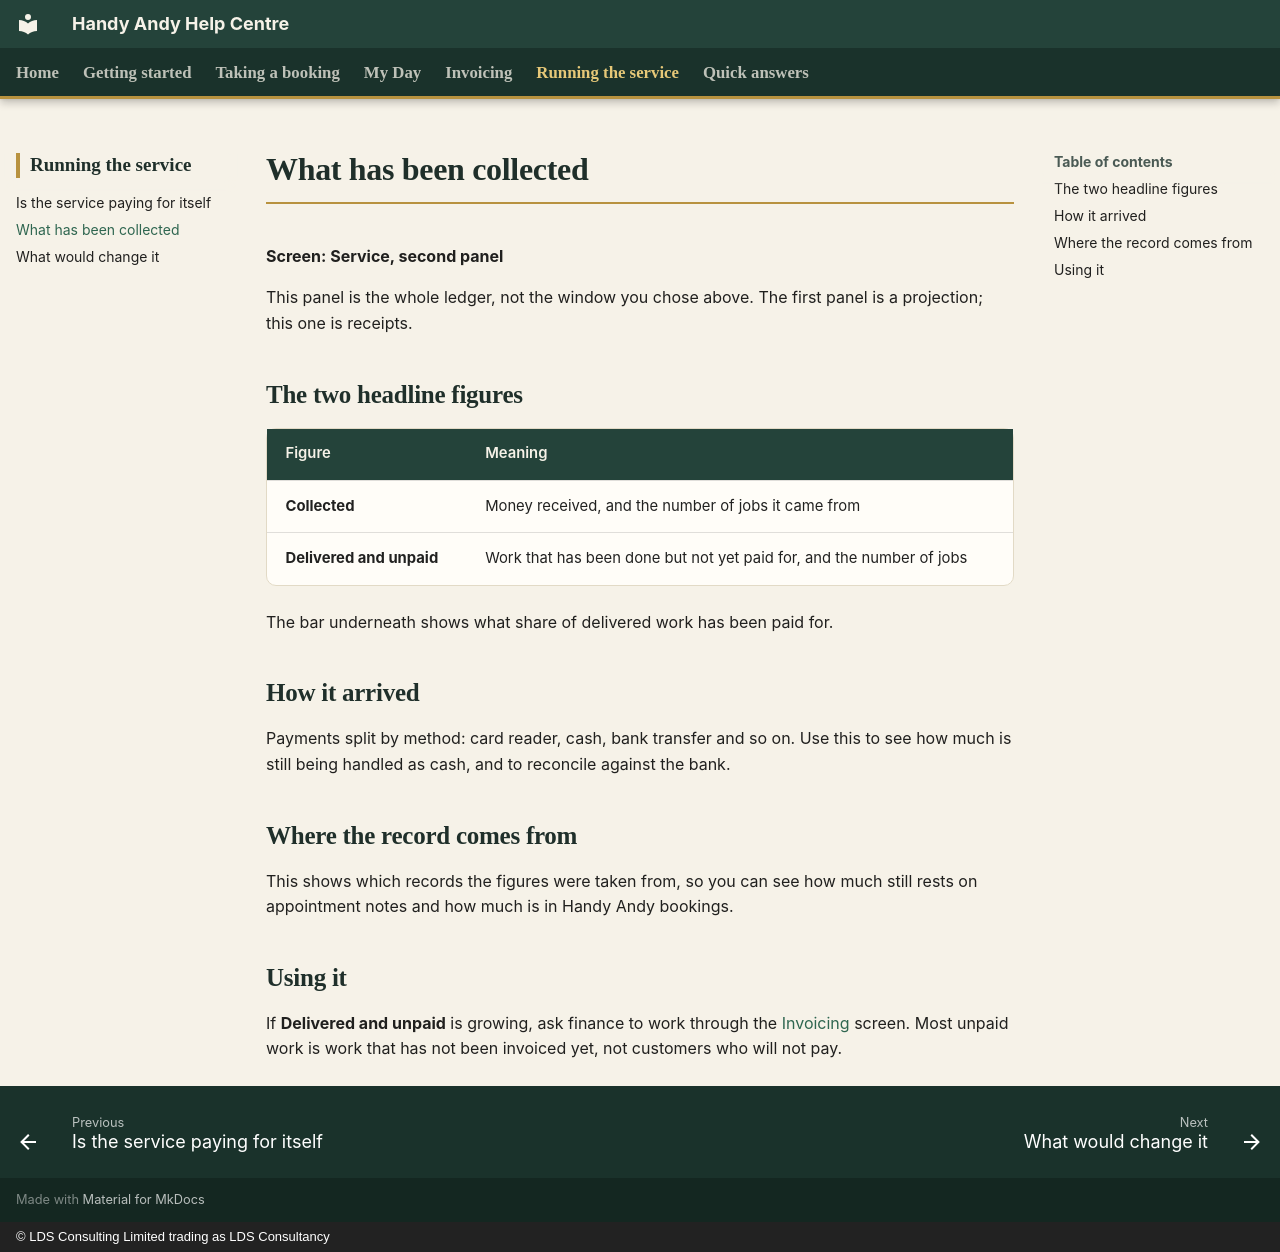

repository: CFLLDS/handyandy-help · page: service/collected/index.html · generator: mkdocs · copyright: © LDS Consulting Limited trading as LDS Consultancy

# What has been collected

**Screen: Service, second panel**

This panel is the whole ledger, not the window you chose above. The first panel is a projection; this one is receipts.

## The two headline figures

| Figure | Meaning |
|---|---|
| **Collected** | Money received, and the number of jobs it came from |
| **Delivered and unpaid** | Work that has been done but not yet paid for, and the number of jobs |

The bar underneath shows what share of delivered work has been paid for.

## How it arrived

Payments split by method: card reader, cash, bank transfer and so on. Use this to see how much is still being handled as cash, and to reconcile against the bank.

## Where the record comes from

This shows which records the figures were taken from, so you can see how much still rests on appointment notes and how much is in Handy Andy bookings.

## Using it

If **Delivered and unpaid** is growing, ask finance to work through the [Invoicing](../invoicing/index.md) screen. Most unpaid work is work that has not been invoiced yet, not customers who will not pay.
